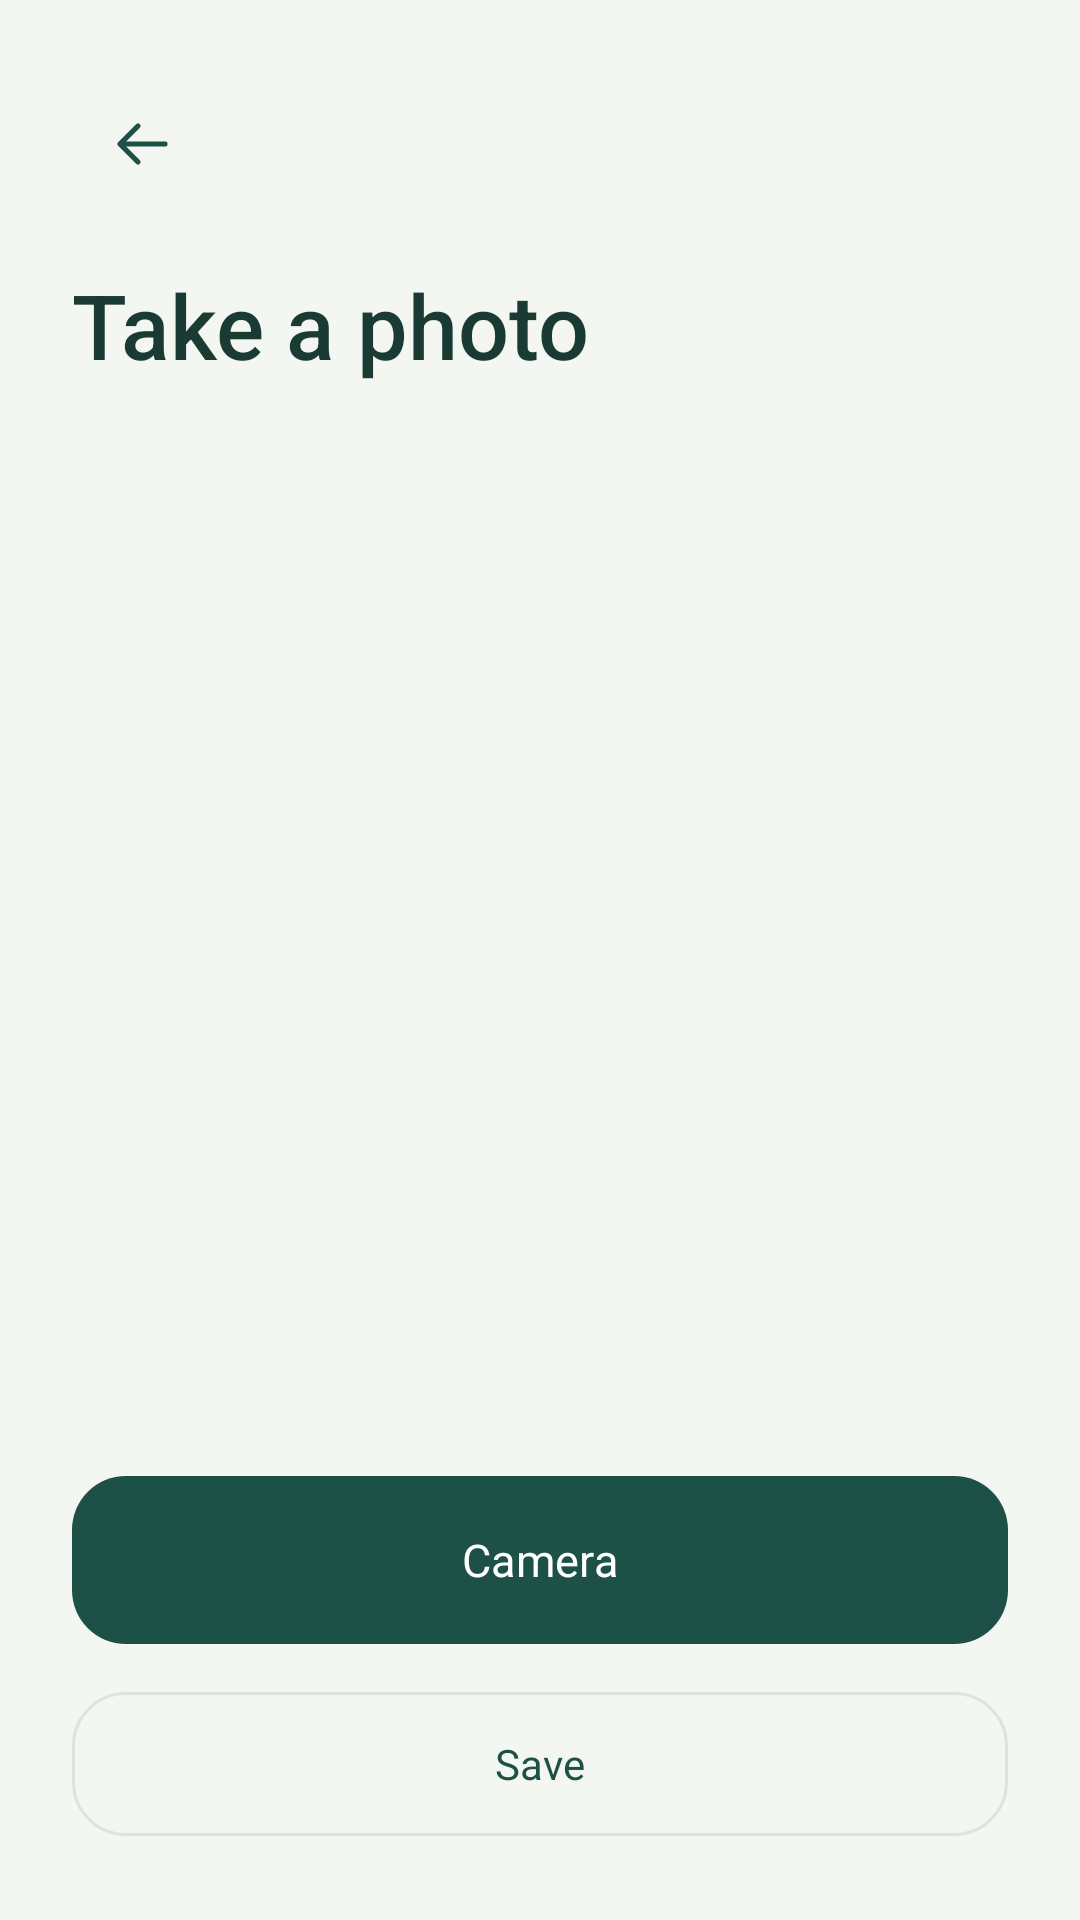

This screen was rendered from an Android layout file. Write that file and the resources it references.
<!-- AndroidManifest.xml: application theme Theme.CondoSched -->
<!-- res/layout/activity_camera.xml -->
<LinearLayout xmlns:android="http://schemas.android.com/apk/res/android" android:layout_width="match_parent" android:layout_height="match_parent" android:orientation="vertical" android:padding="24dp">
    <ImageButton android:id="@+id/photoBack" android:layout_width="48dp" android:layout_height="48dp" android:padding="12dp" android:rotation="180" android:src="@drawable/ic_arrow" android:background="?attr/selectableItemBackgroundBorderless" android:contentDescription="@string/back"/>
    <TextView style="@style/Text.Condo.Title" android:layout_width="match_parent" android:layout_height="wrap_content" android:text="@string/take_photo" android:layout_marginTop="16dp"/>
    <TextView android:id="@+id/photoStatus" style="@style/Text.Condo.Body" android:layout_width="match_parent" android:layout_height="wrap_content" android:layout_marginTop="12dp" android:accessibilityLiveRegion="polite"/>
    <ImageView android:id="@+id/photoPreview" android:layout_width="match_parent" android:layout_height="0dp" android:layout_weight="1" android:layout_marginVertical="20dp" android:contentDescription="@string/photo_preview" android:adjustViewBounds="true" android:scaleType="fitCenter"/>
    <com.google.android.material.button.MaterialButton android:id="@+id/takePhotoButton" style="@style/Widget.Condo.Button" android:layout_width="match_parent" android:layout_height="wrap_content" android:text="@string/camera"/>
    <com.google.android.material.button.MaterialButton android:id="@+id/savePhotoButton" style="@style/Widget.Condo.Button.Outline" android:layout_width="match_parent" android:layout_height="wrap_content" android:layout_marginTop="12dp" android:text="@string/save"/>
</LinearLayout>
<!-- resources referenced by this layout -->
<resources>
  <!-- drawable ic_arrow (drawable) -->
  <?xml version="1.0" encoding="utf-8"?>
  <vector xmlns:android="http://schemas.android.com/apk/res/android"
    android:width="24dp"
    android:height="24dp"
    android:viewportWidth="24"
    android:viewportHeight="24">
    <path
      android:fillColor="@android:color/transparent"
      android:strokeColor="@color/primary"
      android:strokeWidth="1.7"
      android:strokeLineCap="round"
      android:strokeLineJoin="round"
      android:pathData="M5,12 L20,12 M14,6 L20,12 L14,18" />
  </vector>
  <string name="back">Back</string>
  <string name="camera">Camera</string>
  <string name="photo_preview">Captured image</string>
  <string name="save">Save</string>
  <string name="take_photo">Take a photo</string>
  <style name="Text.Condo.Body" parent="android:Widget.TextView">
      <item name="android:textSize">15sp</item>
      <item name="android:textColor">@color/muted</item>
      <item name="android:lineSpacingExtra">4dp</item>
    </style>
  <style name="Text.Condo.Title" parent="android:Widget.TextView">
      <item name="android:textSize">30sp</item>
      <item name="android:textColor">@color/ink</item>
      <item name="android:fontFamily">sans-serif-medium</item>
      <item name="android:lineSpacingExtra">3dp</item>
    </style>
  <style name="Widget.Condo.Button" parent="Widget.Material3.Button">
      <item name="cornerRadius">18dp</item>
      <item name="android:minHeight">56dp</item>
      <item name="android:insetTop">0dp</item>
      <item name="android:insetBottom">0dp</item>
      <item name="android:textSize">15sp</item>
      <item name="android:textAllCaps">false</item>
    </style>
  <style name="Widget.Condo.Button.Outline" parent="Widget.Material3.Button.OutlinedButton">
      <item name="cornerRadius">18dp</item>
      <item name="android:minHeight">56dp</item>
      <item name="strokeColor">@color/border</item>
      <item name="android:textAllCaps">false</item>
    </style>
  <style name="Theme.CondoSched" parent="Base.Theme.CondoSched" />
  <color name="primary">#1D5148</color>
  <color name="muted">#586B63</color>
  <color name="ink">#193B34</color>
  <color name="border">#DCE5DB</color>
  <style name="Base.Theme.CondoSched" parent="Theme.Material3.DayNight.NoActionBar">
      <item name="colorPrimary">@color/primary</item>
      <item name="colorOnPrimary">@color/on_primary</item>
      <item name="colorSecondary">@color/primary</item>
      <item name="colorSurface">@color/surface</item>
      <item name="colorOnSurface">@color/ink</item>
      <item name="android:colorBackground">@color/page</item>
      <item name="android:windowBackground">@color/page</item>
      <item name="android:statusBarColor">@color/page</item>
      <item name="android:navigationBarColor">@color/hero</item>
      <item name="android:windowLightStatusBar">true</item>
      <item name="android:fontFamily">sans-serif</item>
      <item name="android:textColorPrimary">@color/ink</item>
      <item name="android:textColorSecondary">@color/muted</item>
    </style>
  <color name="on_primary">#FFFFFF</color>
  <color name="surface">#FFFFFF</color>
  <color name="page">#F4F6F1</color>
  <color name="hero">#173E35</color>
</resources>
